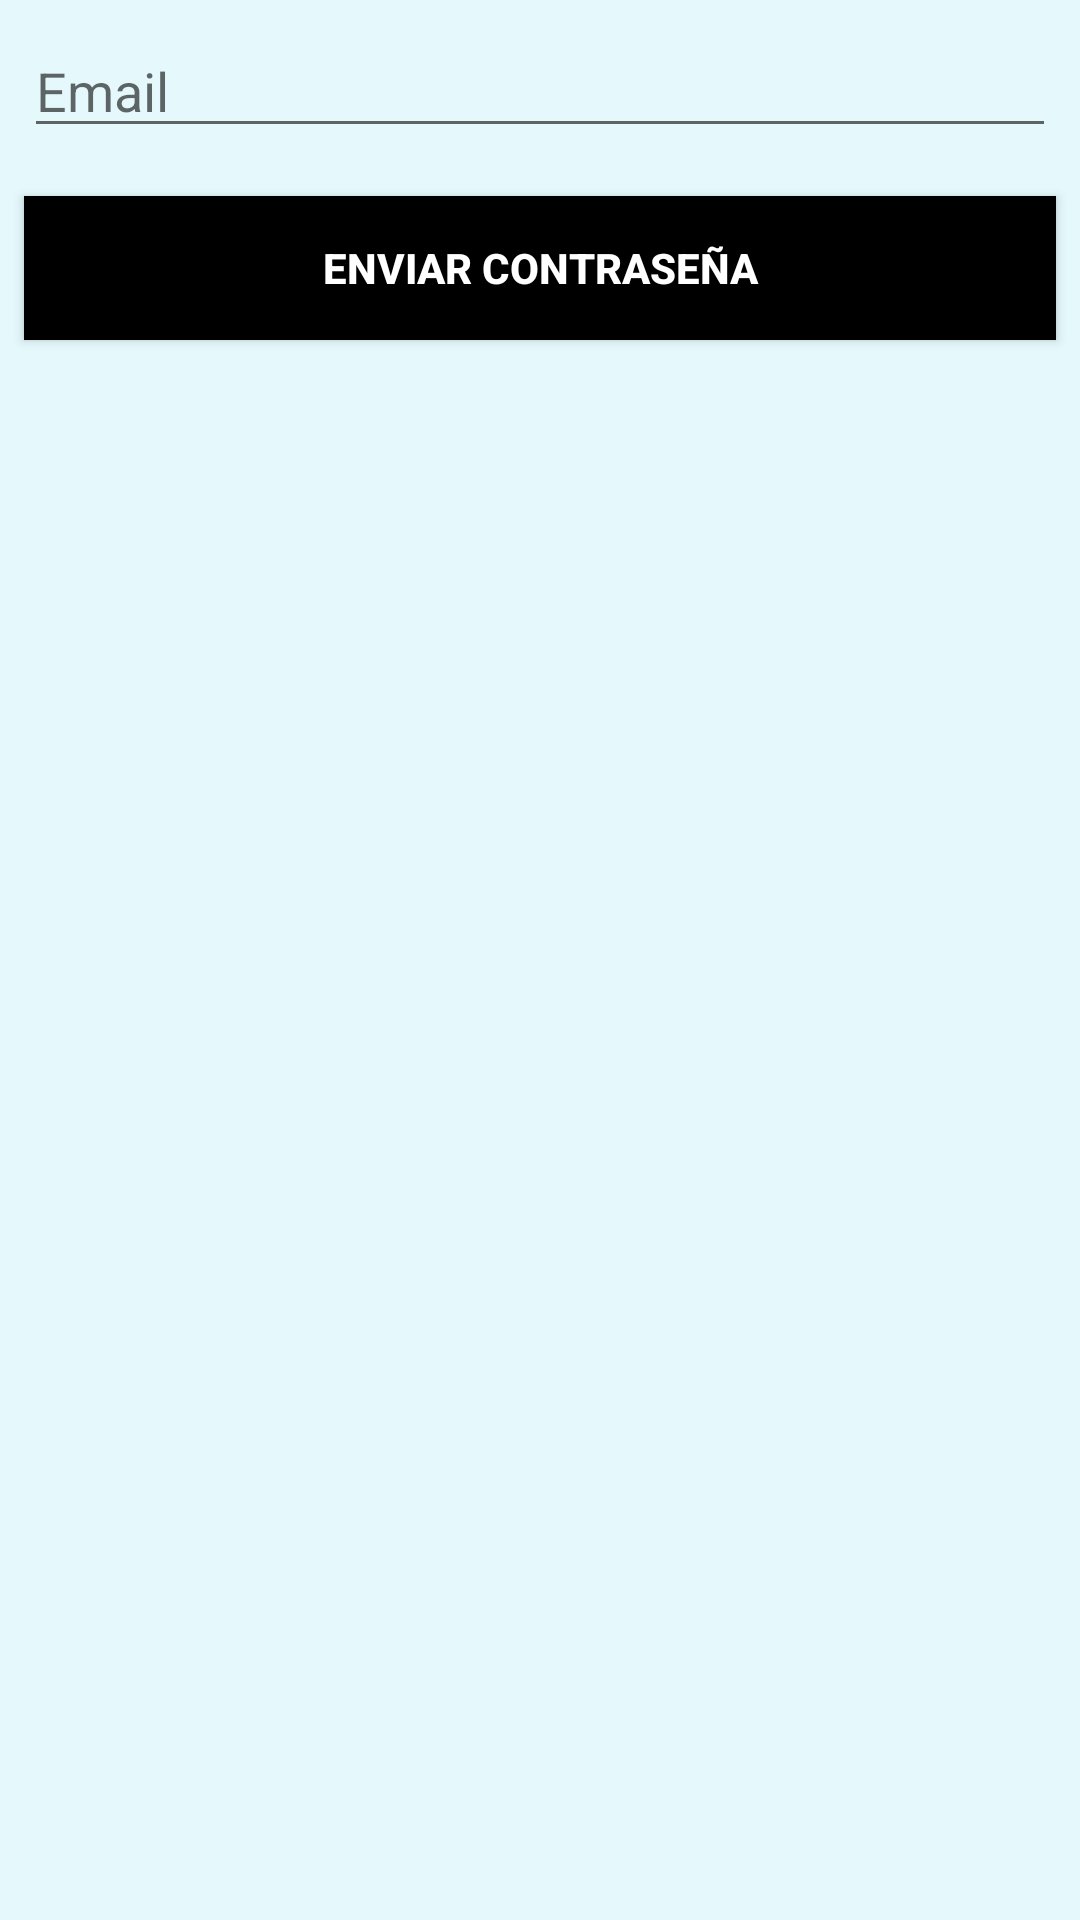

Layout XML and referenced resources for this Android screen:
<!-- AndroidManifest.xml: application theme Theme.FXEventosInventario -->
<!-- res/layout/activity_forgot_password.xml -->
<?xml version="1.0" encoding="utf-8"?>
<LinearLayout xmlns:android="http://schemas.android.com/apk/res/android"
    android:layout_width="match_parent"
    android:layout_height="match_parent"
    android:orientation="vertical"
    android:background="#E5F9FC">
<EditText
    android:id="@+id/etEmail"
    style="@style/viewCustom"
    android:hint="Email"
    android:inputType="textEmailAddress" />
<Button
    android:id="@+id/btnSend"
    style="@style/viewCustom"
    android:background="@color/black"
    android:text="Enviar contraseña"
    android:textColor="@android:color/white"
    android:textStyle="bold" />
</LinearLayout>
<!-- resources referenced by this layout -->
<resources>
  <color name="black">#FF000000</color>
  <style name="viewCustom">
          <item name="android:layout_width">match_parent</item>
          <item name="android:layout_height">wrap_content</item>
          <item name="android:layout_margin">8dp</item>
      </style>
  <style name="Theme.FXEventosInventario" parent="Theme.MaterialComponents.DayNight.DarkActionBar">
          
          <item name="colorPrimary">@color/purple_500</item>
          <item name="colorPrimaryVariant">@color/purple_700</item>
          <item name="colorOnPrimary">@color/white</item>
          
          <item name="colorSecondary">@color/teal_200</item>
          <item name="colorSecondaryVariant">@color/teal_700</item>
          <item name="colorOnSecondary">@color/black</item>
          
          <item name="android:statusBarColor">?attr/colorPrimaryVariant</item>
          
      </style>
  <color name="purple_500">#FF6200EE</color>
  <color name="purple_700">#FF3700B3</color>
  <color name="white">#FFFFFFFF</color>
  <color name="teal_200">#FF03DAC5</color>
  <color name="teal_700">#FF018786</color>
</resources>
